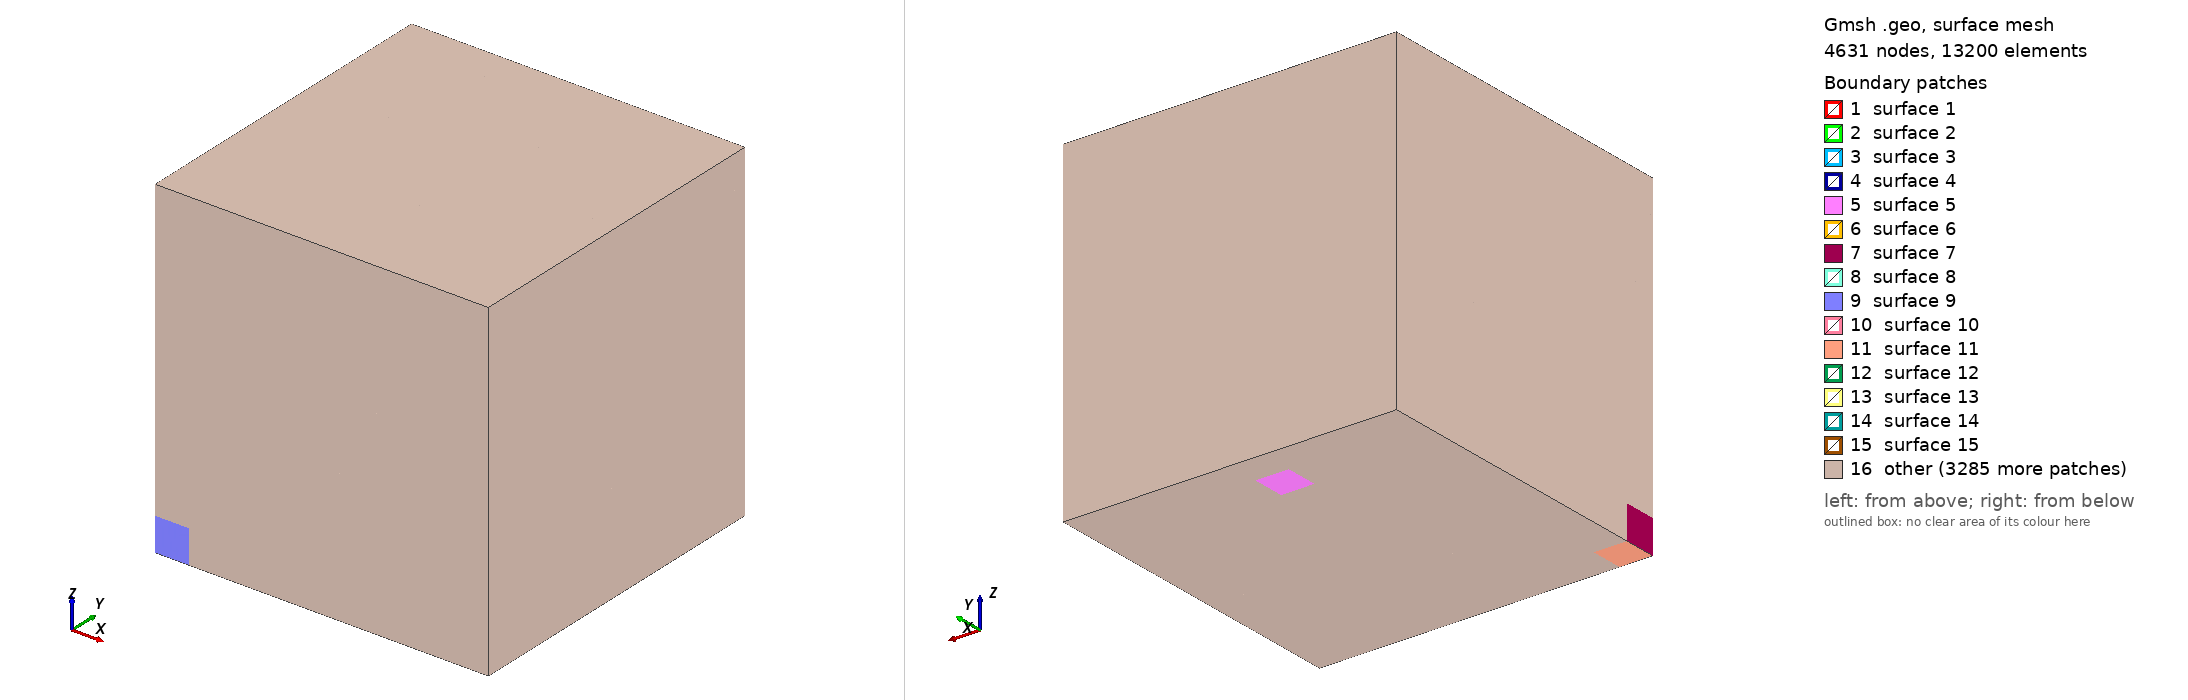

Gmsh geometry script, surface-meshed: 4631 nodes, 13200 surface elements. Boundary patches (legend numbers): 1 surface 1, 2 surface 2, 3 surface 3, 4 surface 4, 5 surface 5, 6 surface 6, 7 surface 7, 8 surface 8, 9 surface 9, 10 surface 10, 11 surface 11, 12 surface 12, 13 surface 13, 14 surface 14, 15 surface 15, 16 other. Left view from above one corner, right view from below the opposite corner. The script declares no physical surfaces, so the legend lists its geometric surfaces. The drawing asked Gmsh for element sizes between 1% and 20% of the model's largest extent; the script's own settings can give other sizes.

=== mesh.geo (drawn) ===
// Куб 1x1x1 из n x n x n блоков с тетраэдральной сеткой шага примерно h.
SetFactory("OpenCASCADE");
n = 10;
fine = 4;
h = 1/(n*fine);

For k In {0:n-1}
  For j In {0:n-1}
    For i In {0:n-1}
      Box(newv) = {i/n, j/n, k/n, 1/n, 1/n, 1/n};
    EndFor
  EndFor
EndFor

// Соседние блоки используют общие грани.
Coherence;
Mesh.MeshSizeMin = h;
Mesh.MeshSizeMax = h;
Mesh.MshFileVersion = 2.2;
Mesh.SaveAll = 1;
